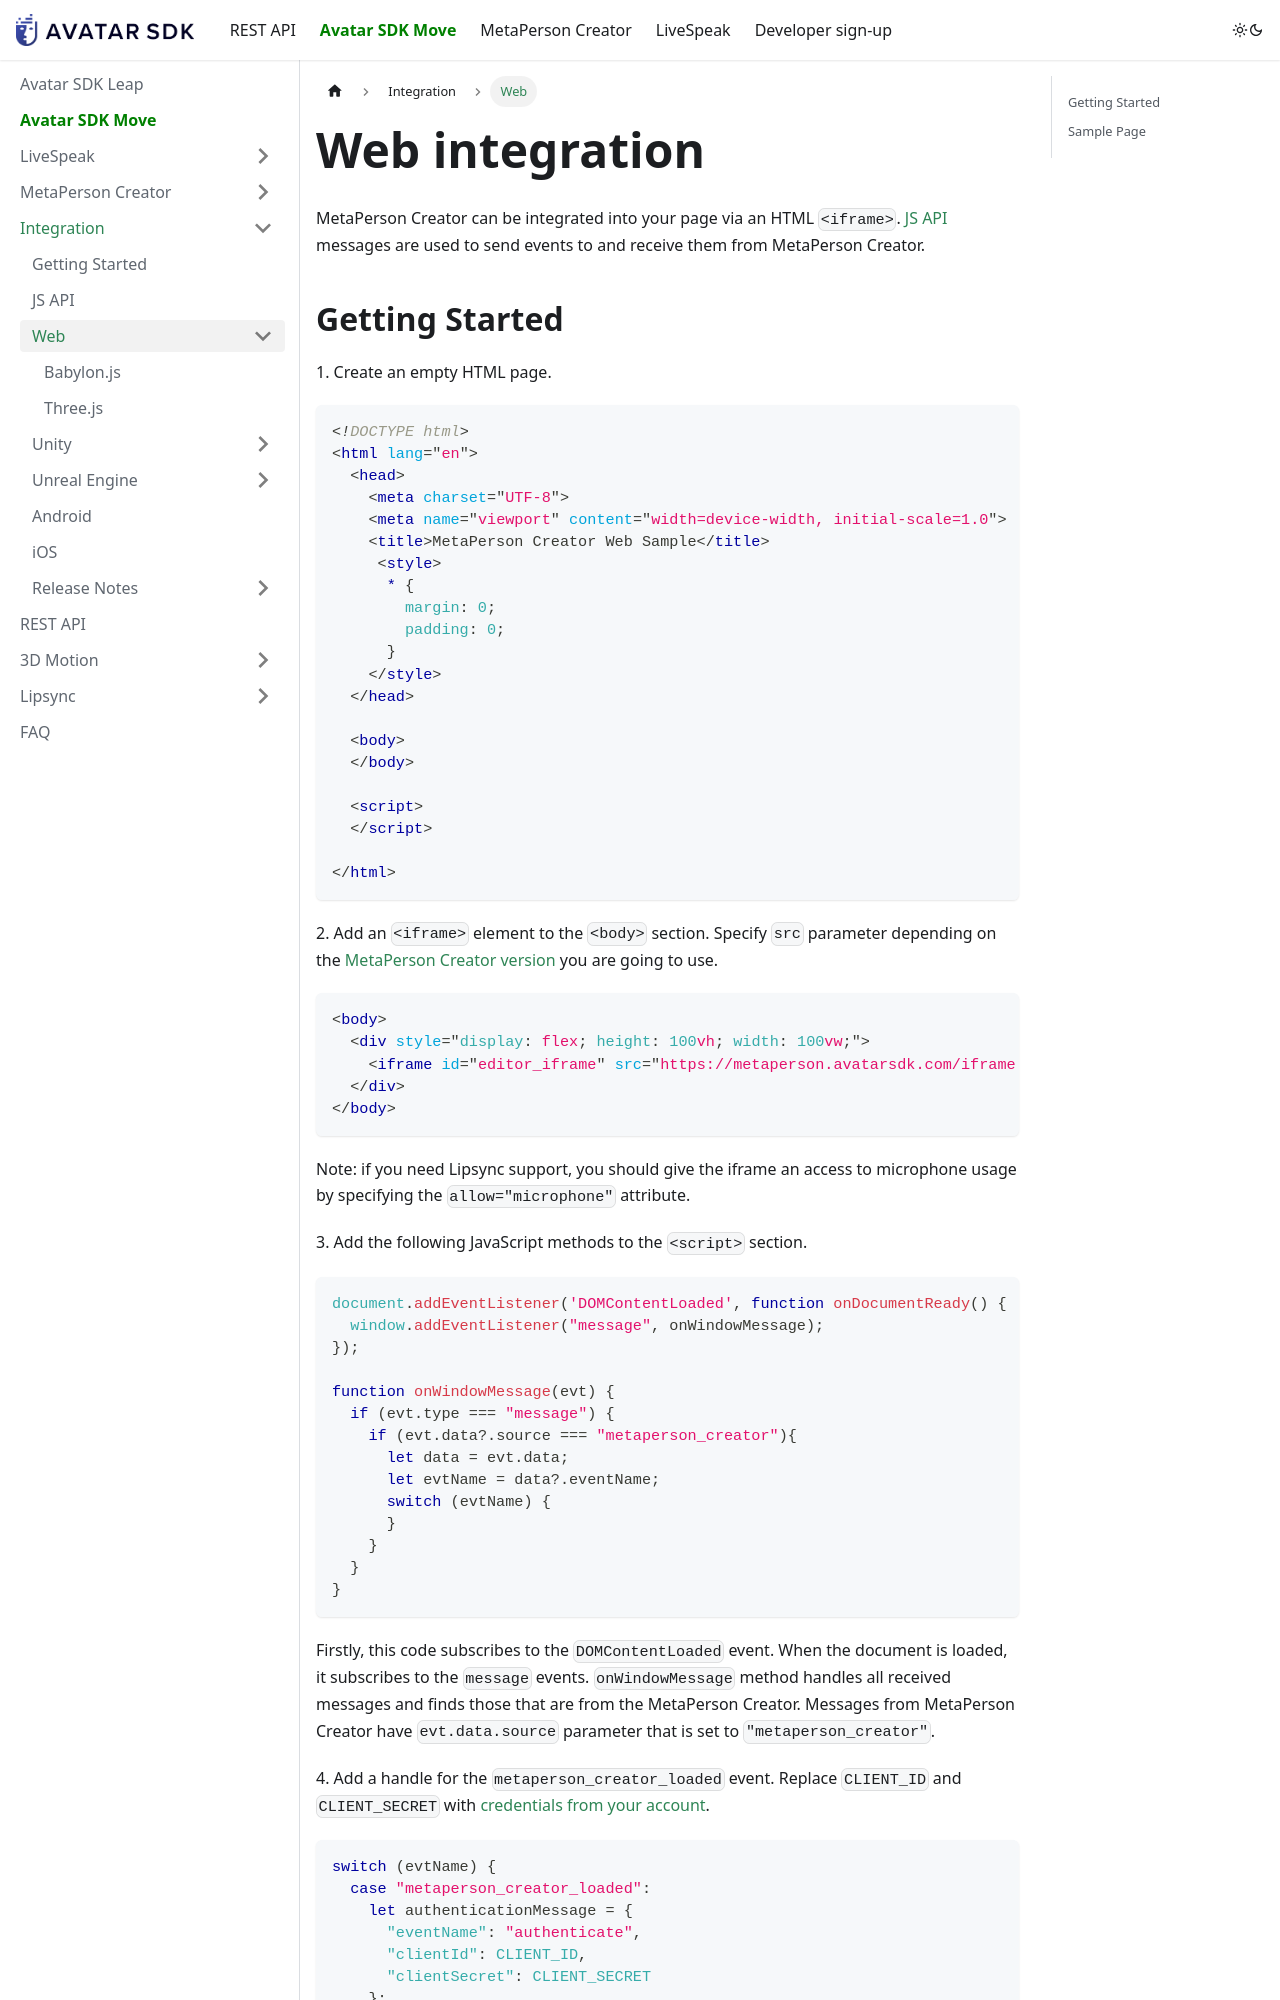

repository: itseez3d/metaperson · page: web_integration/index.html · generator: docusaurus

---
sidebar_label: 'Web'
sidebar_position: 3
description: Web
slug: /web_integration
---

# Web integration

MetaPerson Creator can be integrated into your page via an HTML `<iframe>`. [JS API](js_api) messages are used to send events to and receive them from MetaPerson Creator.
